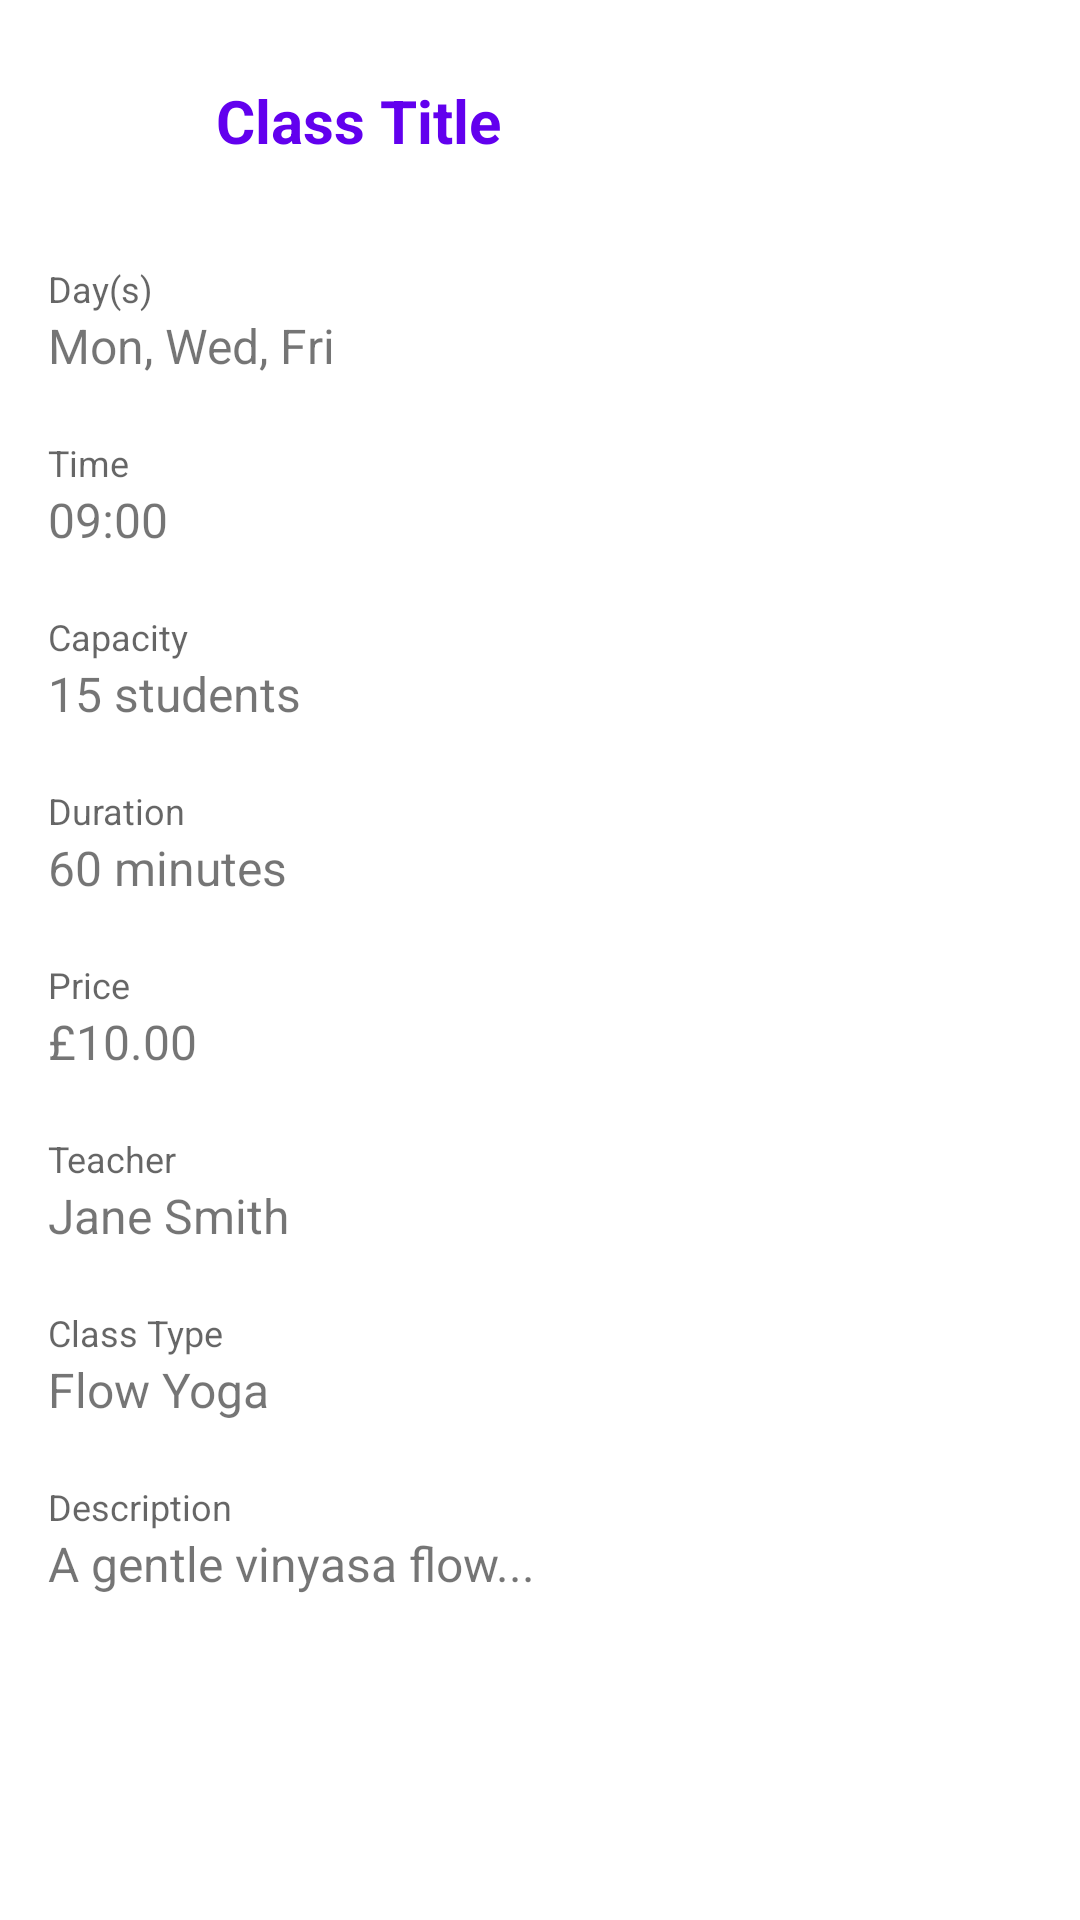

Layout XML and referenced resources for this Android screen:
<!-- AndroidManifest.xml: application theme Theme.YogaAppAdmin -->
<!-- res/layout/fragment_class_details.xml -->
<?xml version="1.0" encoding="utf-8"?>
<androidx.constraintlayout.widget.ConstraintLayout
    xmlns:android="http://schemas.android.com/apk/res/android"
    xmlns:app="http://schemas.android.com/apk/res-auto"
    android:id="@+id/classDetailsRoot"
    android:layout_width="match_parent"
    android:layout_height="match_parent"
    android:padding="16dp"
    xmlns:tools="http://schemas.android.com/tools"
    tools:context=".fragment.ClassDetailsFragment">

    
    <ImageButton
        android:id="@+id/buttonBack"
        android:layout_width="48dp"
        android:layout_height="48dp"
        android:src="@drawable/ic_arrow_back_black_24dp"
        android:background="?attr/selectableItemBackgroundBorderless"
        android:contentDescription="Back"
        app:tint="?android:attr/textColorPrimary"
        app:layout_constraintTop_toTopOf="parent"
        app:layout_constraintStart_toStartOf="parent"/>

    <TextView
        android:id="@+id/tvClassTitle"
        android:layout_width="0dp"
        android:layout_height="wrap_content"
        android:layout_marginStart="8dp"
        android:text="Class Title"
        android:textColor="@color/purple_500"
        android:textSize="20sp"
        android:textStyle="bold"
        android:gravity="center_vertical"
        app:layout_constraintStart_toEndOf="@id/buttonBack"
        app:layout_constraintEnd_toEndOf="parent"
        app:layout_constraintTop_toTopOf="@id/buttonBack"
        app:layout_constraintBottom_toBottomOf="@id/buttonBack"/>

    
    <ScrollView
        android:id="@+id/scrollViewDetails"
        android:layout_width="0dp"
        android:layout_height="0dp"
        android:layout_marginTop="16dp"
        app:layout_constraintTop_toBottomOf="@id/buttonBack"
        app:layout_constraintBottom_toBottomOf="parent"
        app:layout_constraintStart_toStartOf="parent"
        app:layout_constraintEnd_toEndOf="parent">

        <LinearLayout
            android:layout_width="match_parent"
            android:layout_height="wrap_content"
            android:orientation="vertical">

            
            <TextView
                style="@style/TextAppearance.AppCompat.Caption"
                android:layout_width="match_parent"
                android:layout_height="wrap_content"
                android:text="Day(s)"
                android:layout_marginTop="8dp"/>
            <TextView
                android:id="@+id/tvDay"
                android:layout_width="match_parent"
                android:layout_height="wrap_content"
                android:text="Mon, Wed, Fri"
                android:textSize="16sp"
                android:layout_marginBottom="12dp"/>

            
            <TextView
                style="@style/TextAppearance.AppCompat.Caption"
                android:layout_width="match_parent"
                android:layout_height="wrap_content"
                android:text="Time"
                android:layout_marginTop="8dp"/>
            <TextView
                android:id="@+id/tvTime"
                android:layout_width="match_parent"
                android:layout_height="wrap_content"
                android:text="09:00"
                android:textSize="16sp"
                android:layout_marginBottom="12dp"/>

            
            <TextView
                style="@style/TextAppearance.AppCompat.Caption"
                android:layout_width="match_parent"
                android:layout_height="wrap_content"
                android:text="Capacity"
                android:layout_marginTop="8dp"/>
            <TextView
                android:id="@+id/tvCapacity"
                android:layout_width="match_parent"
                android:layout_height="wrap_content"
                android:text="15 students"
                android:textSize="16sp"
                android:layout_marginBottom="12dp"/>

            
            <TextView
                style="@style/TextAppearance.AppCompat.Caption"
                android:layout_width="match_parent"
                android:layout_height="wrap_content"
                android:text="Duration"
                android:layout_marginTop="8dp"/>
            <TextView
                android:id="@+id/tvDuration"
                android:layout_width="match_parent"
                android:layout_height="wrap_content"
                android:text="60 minutes"
                android:textSize="16sp"
                android:layout_marginBottom="12dp"/>

            
            <TextView
                style="@style/TextAppearance.AppCompat.Caption"
                android:layout_width="match_parent"
                android:layout_height="wrap_content"
                android:text="Price"
                android:layout_marginTop="8dp"/>
            <TextView
                android:id="@+id/tvPrice"
                android:layout_width="match_parent"
                android:layout_height="wrap_content"
                android:text="£10.00"
                android:textSize="16sp"
                android:layout_marginBottom="12dp"/>

            
            <TextView
                style="@style/TextAppearance.AppCompat.Caption"
                android:layout_width="match_parent"
                android:layout_height="wrap_content"
                android:text="Teacher"
                android:layout_marginTop="8dp"/>
            <TextView
                android:id="@+id/tvTeacher"
                android:layout_width="match_parent"
                android:layout_height="wrap_content"
                android:text="Jane Smith"
                android:textSize="16sp"
                android:layout_marginBottom="12dp"/>

            
            <TextView
                style="@style/TextAppearance.AppCompat.Caption"
                android:layout_width="match_parent"
                android:layout_height="wrap_content"
                android:text="Class Type"
                android:layout_marginTop="8dp"/>
            <TextView
                android:id="@+id/tvClassType"
                android:layout_width="match_parent"
                android:layout_height="wrap_content"
                android:text="Flow Yoga"
                android:textSize="16sp"
                android:layout_marginBottom="12dp"/>

            
            <TextView
                style="@style/TextAppearance.AppCompat.Caption"
                android:layout_width="match_parent"
                android:layout_height="wrap_content"
                android:text="Description"
                android:layout_marginTop="8dp"/>
            <TextView
                android:id="@+id/tvDescription"
                android:layout_width="match_parent"
                android:layout_height="wrap_content"
                android:text="A gentle vinyasa flow..."
                android:textSize="16sp"
                android:layout_marginBottom="24dp"/>

        </LinearLayout>
    </ScrollView>

</androidx.constraintlayout.widget.ConstraintLayout>
<!-- resources referenced by this layout -->
<resources>
  <color name="purple_500">#FF6200EE</color>
  <style name="Theme.YogaAppAdmin" parent="Theme.MaterialComponents.DayNight.NoActionBar">
          
          <item name="colorPrimary">@color/purple_500</item>
          <item name="colorPrimaryVariant">@color/purple_700</item>
          <item name="colorOnPrimary">@color/white</item>
          
          <item name="colorSecondary">@color/teal_200</item>
          <item name="colorSecondaryVariant">@color/teal_700</item>
          <item name="colorOnSecondary">@color/black</item>
          
          <item name="android:statusBarColor">?attr/colorPrimaryVariant</item>
          
          <item name="android:windowTranslucentStatus">true</item>
          <item name="android:actionBarSize">0dp</item>
      </style>
  <color name="purple_700">#FF3700B3</color>
  <color name="white">#FFFFFFFF</color>
  <color name="teal_200">#FF03DAC5</color>
  <color name="teal_700">#FF018786</color>
  <color name="black">#FF000000</color>
</resources>
